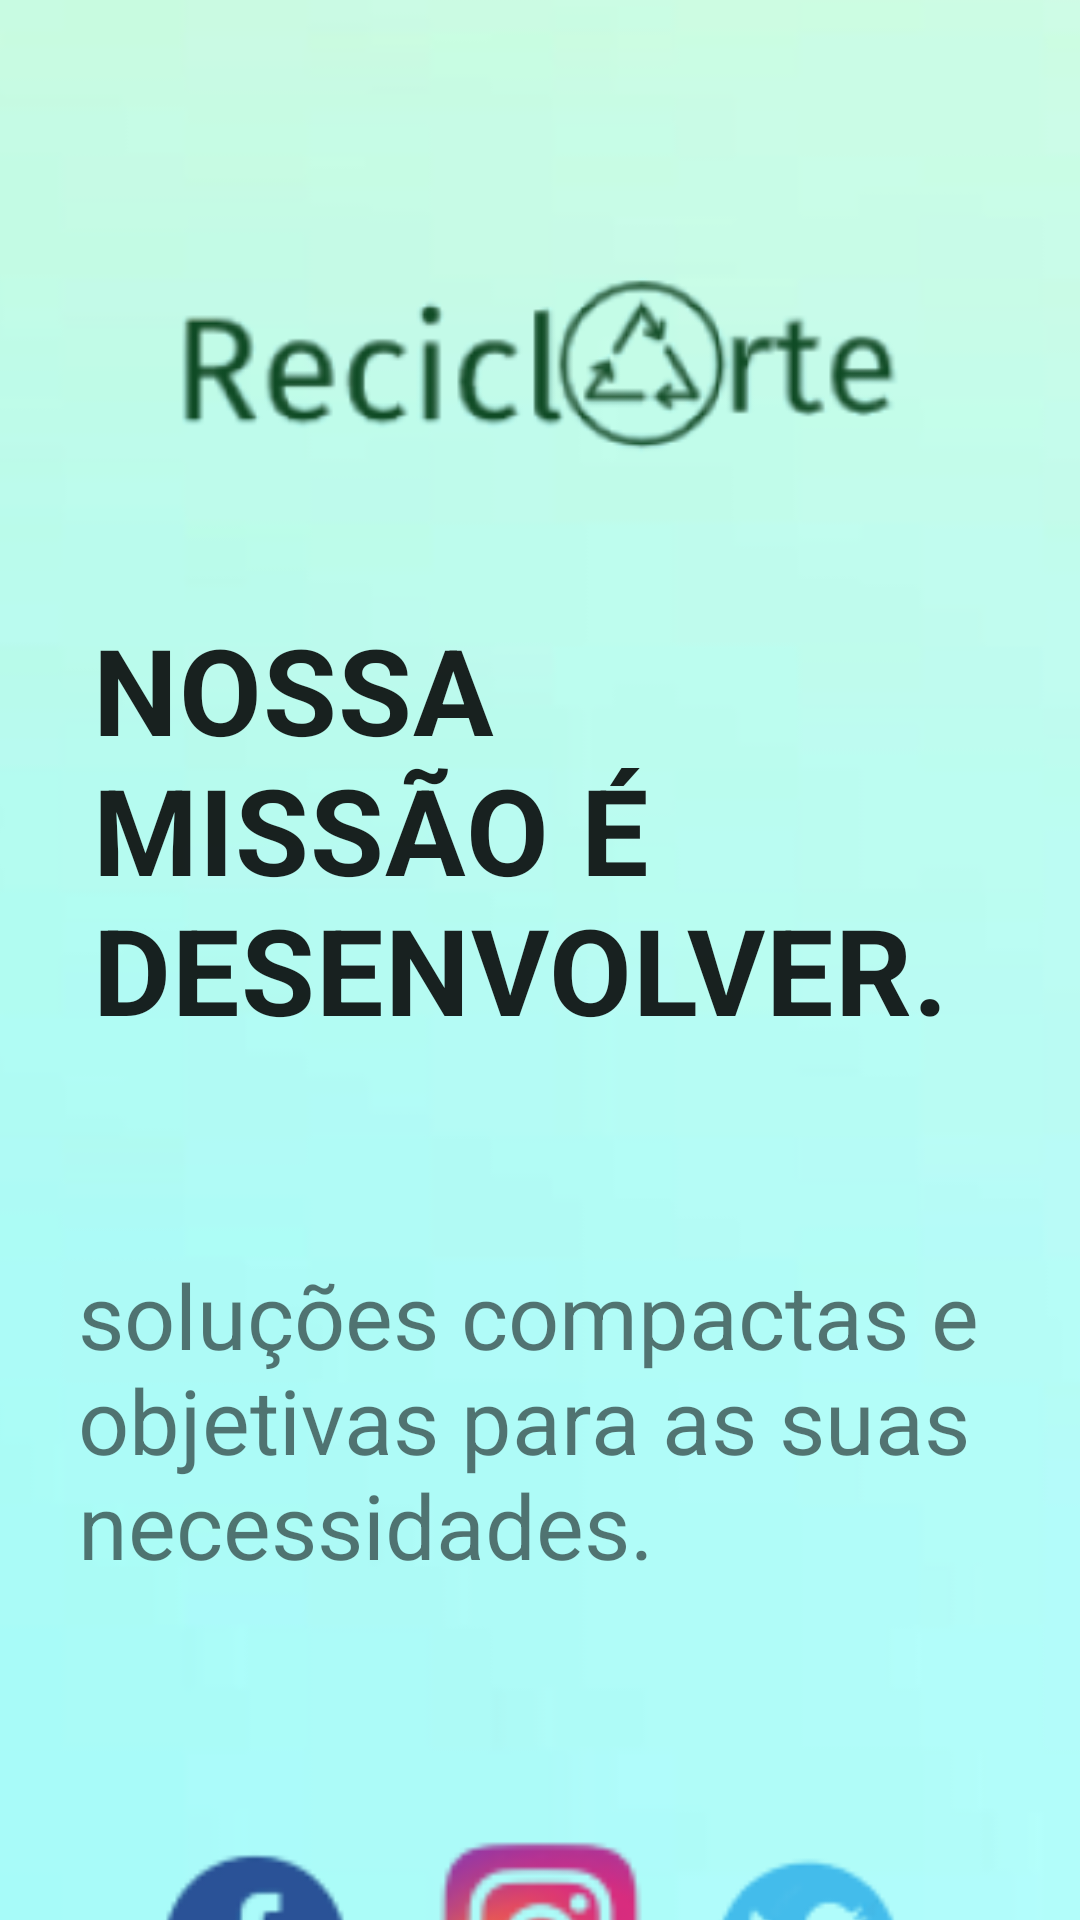

The Android layout XML behind this screen, and the referenced resources:
<!-- AndroidManifest.xml: application theme Theme.ReciclArt -->
<!-- res/layout/activity_nossa_missao.xml -->
<?xml version="1.0" encoding="utf-8"?>
<androidx.constraintlayout.widget.ConstraintLayout xmlns:android="http://schemas.android.com/apk/res/android"
    xmlns:app="http://schemas.android.com/apk/res-auto"
    xmlns:tools="http://schemas.android.com/tools"
    android:layout_width="match_parent"
    android:layout_height="match_parent"
    tools:context=".NossaMissao">

    <ImageView
        android:id="@+id/imageView3"
        android:layout_width="460dp"
        android:layout_height="852dp"
        app:layout_constraintBottom_toBottomOf="parent"
        app:layout_constraintLeft_toLeftOf="parent"
        app:layout_constraintRight_toRightOf="parent"
        app:layout_constraintTop_toTopOf="parent"
        app:srcCompat="@drawable/fundo" />

    <ImageView

        android:id="@+id/img_logo"
        android:layout_width="397dp"
        android:layout_height="165dp"
        android:layout_marginTop="38dp"
        android:src="@drawable/logo"
        app:layout_constraintLeft_toLeftOf="parent"
        app:layout_constraintRight_toRightOf="parent"
        app:layout_constraintTop_toTopOf="parent" />

    <TextView

        android:id="@+id/nossa_missao"
        android:layout_width="298dp"
        android:layout_height="167dp"
        android:layout_gravity="center_horizontal"
        android:text="Nossa missão é desenvolver."
        android:textAppearance="@style/TextAppearance.Shrine.Title"
        android:textSize="40dp"
        app:layout_constraintLeft_toLeftOf="parent"
        app:layout_constraintRight_toRightOf="parent"
        app:layout_constraintTop_toBottomOf="@+id/img_logo" />

    <TextView

        android:id="@+id/conteudo_missao"
        android:layout_width="307dp"
        android:layout_height="150dp"
        android:layout_gravity="center_horizontal"
        android:layout_marginTop="48dp"
        android:text="soluções compactas e objetivas para as suas necessidades."
        android:textSize="30dp"
        app:layout_constraintHorizontal_bias="0.491"
        app:layout_constraintLeft_toLeftOf="parent"
        app:layout_constraintRight_toRightOf="parent"
        app:layout_constraintTop_toBottomOf="@+id/nossa_missao" />

    <ImageView

        android:id="@+id/facebook"
        android:layout_width="98dp"
        android:layout_height="99dp"
        android:layout_marginTop="32dp"
        android:src="@drawable/rectangle_46"
        app:layout_constraintHorizontal_bias="0.137"
        app:layout_constraintLeft_toLeftOf="parent"
        app:layout_constraintRight_toRightOf="parent"
        app:layout_constraintTop_toBottomOf="@+id/conteudo_missao" />

    <ImageView

        android:id="@+id/instagran"
        android:layout_width="83dp"
        android:layout_height="78dp"
        android:layout_marginTop="40dp"
        android:src="@drawable/rectangle_47"
        app:layout_constraintLeft_toLeftOf="parent"
        app:layout_constraintRight_toRightOf="parent"
        app:layout_constraintTop_toBottomOf="@+id/conteudo_missao"/>

    <ImageView

        android:id="@+id/twiter"
        android:layout_width="120dp"
        android:layout_height="118dp"
        android:layout_marginTop="24dp"
        android:src="@drawable/rectangle_48"
        app:layout_constraintHorizontal_bias="0.872"
        app:layout_constraintLeft_toLeftOf="parent"
        app:layout_constraintRight_toRightOf="parent"
        app:layout_constraintTop_toBottomOf="@+id/conteudo_missao" />

</androidx.constraintlayout.widget.ConstraintLayout>
<!-- resources referenced by this layout -->
<resources>
  <!-- drawable fundo: png bitmap (drawable, 11443 bytes) -->
  <!-- drawable logo: png bitmap (drawable, 18613 bytes) -->
  <!-- drawable rectangle_46: png bitmap (drawable, 1867 bytes) -->
  <!-- drawable rectangle_47: png bitmap (drawable, 3836 bytes) -->
  <!-- drawable rectangle_48: png bitmap (drawable, 2399 bytes) -->
  <style name="TextAppearance.Shrine.Title" parent="TextAppearance.MaterialComponents.Headline4">
          <item name="textAllCaps">true</item>
          <item name="android:textStyle">bold</item>
          <item name="android:textColor">?android:attr/textColorPrimary</item>
      </style>
  <style name="Theme.ReciclArt" parent="Theme.MaterialComponents.DayNight.DarkActionBar">
              <color name="colorPrimary">#E0E0E0</color>
              <color name="colorPrimaryDark">#FF29B6F6</color>
              <color name="colorAccent">#FEDBD0</color>
              <color name="textColorPrimary">#FF29B6F6</color>
              <color name="toolbarIconColor">#@color/textColorPrimary</color>
              <color name="loginPageBackgroundColor">#FF039BE5</color>
              <color name="productGridBackgroundColor">#FBB8FA</color>
              <color name="textInputOutlineColor">#FBB8AC</color>
              <color name="light_blue_400">#FF29B6F6</color>
              <color name="light_blue_600">#FF039BE5</color>
              <color name="gray_400">#FFBDBDBD</color>
              <color name="gray_600">#FF757575</color>
      </style>
  <color name="textColorPrimary">#FF29B6F6</color>
</resources>
